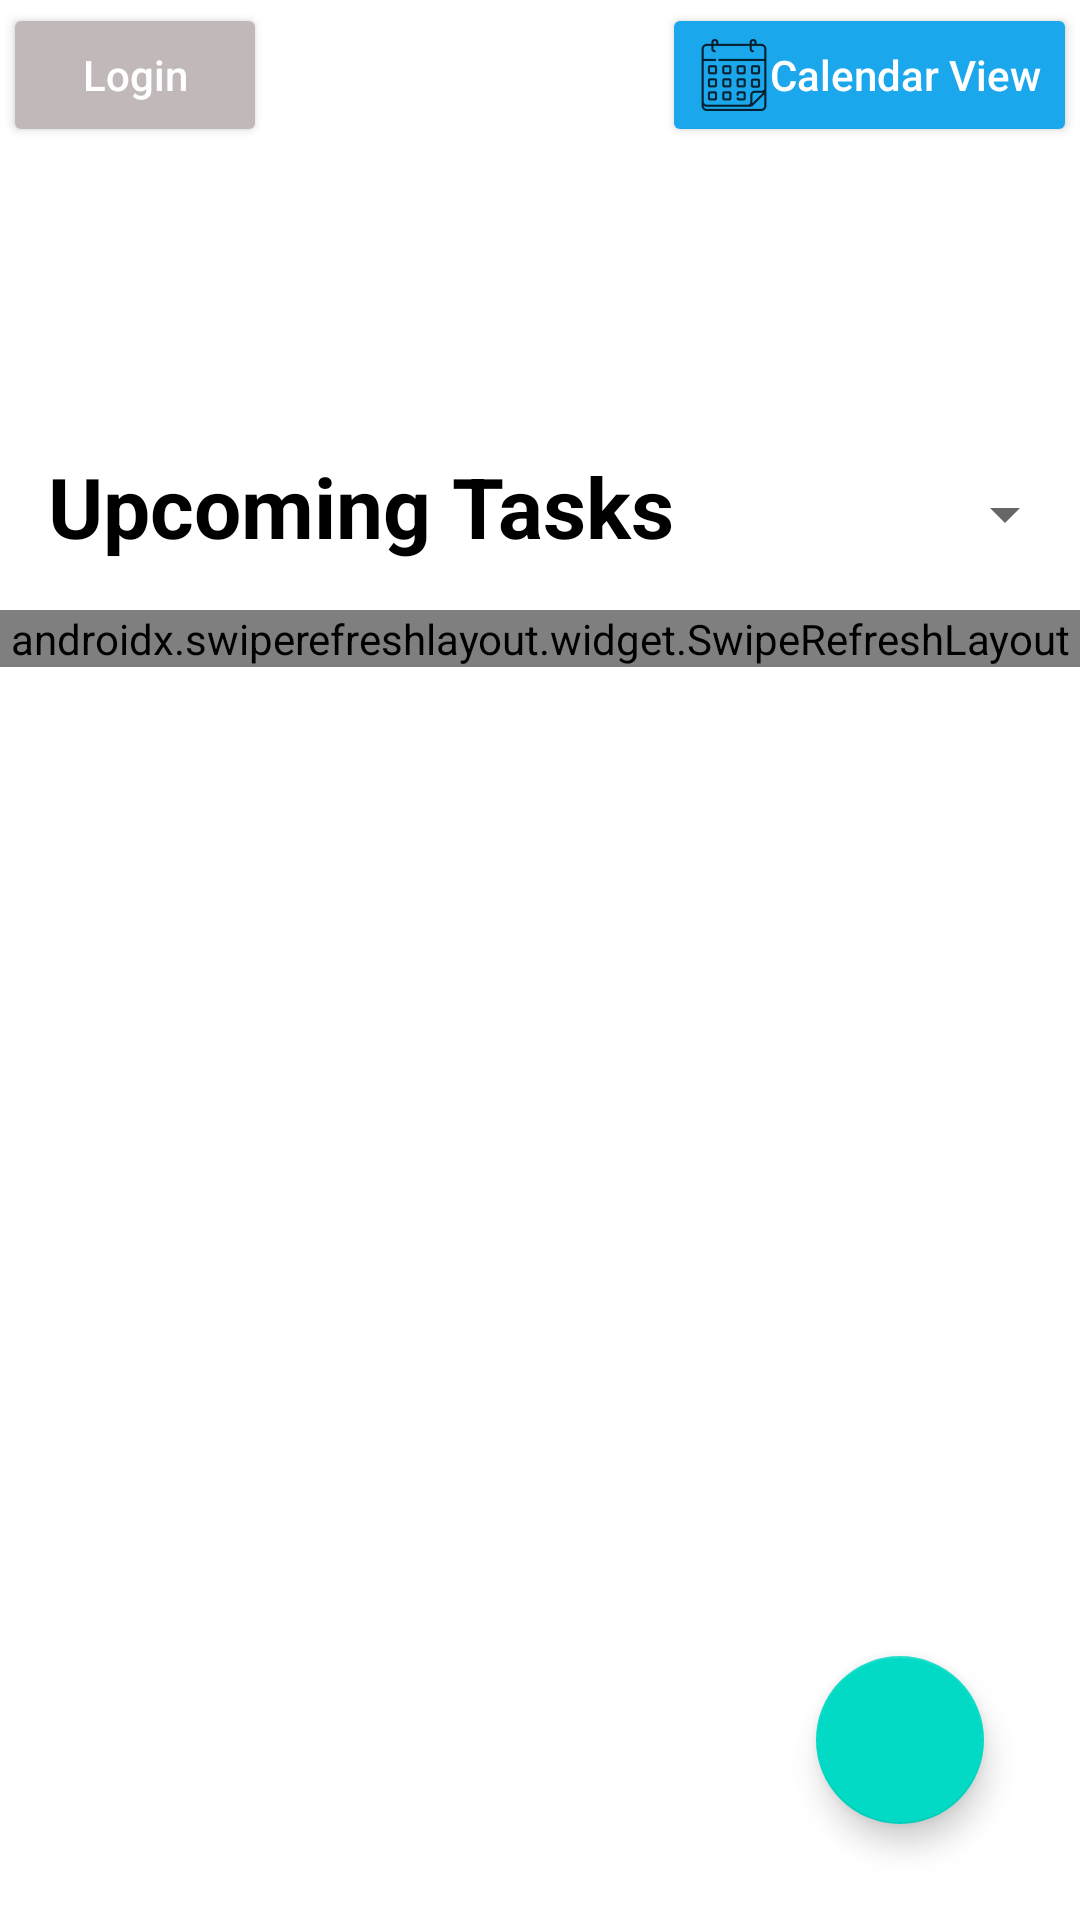

The Android layout XML behind this screen, and the referenced resources:
<!-- AndroidManifest.xml: application theme Theme.Deadline_App -->
<!-- res/layout/activity_main.xml -->
<?xml version="1.0" encoding="utf-8"?>
<RelativeLayout xmlns:android="http://schemas.android.com/apk/res/android"
    android:layout_width="match_parent"
    android:layout_height="match_parent"
    xmlns:app="http://schemas.android.com/apk/res-auto"
    xmlns:tools="http://schemas.android.com/tools">

    <Button
        android:id="@+id/calendarButton"
        android:layout_width="wrap_content"
        android:layout_height="wrap_content"
        android:layout_alignParentTop="true"
        android:layout_alignParentRight="true"
        android:layout_marginTop="1dp"
        android:layout_marginRight="1dp"
        android:backgroundTint="@color/picton_blue"
        android:drawableLeft="@drawable/calendar_icon"
        android:text="Calendar View"
        android:textAllCaps="false"
        android:textColor="@color/white">
    </Button>

    <Button
        android:id="@+id/button_main_user"
        android:layout_width="wrap_content"
        android:layout_height="wrap_content"
        android:layout_alignParentLeft="true"
        android:layout_alignParentTop="true"
        android:layout_marginTop="1dp"
        android:layout_marginLeft="1dp"
        android:backgroundTint="@color/light_purple"
        android:drawableLeft="@drawable/user_main_icon"
        android:text="User"
        android:textAllCaps="false"
        android:visibility="gone"
        android:textColor="@color/white">

    </Button>

    <Button
        android:id="@+id/button_main_login"
        android:layout_width="wrap_content"
        android:layout_height="wrap_content"
        android:layout_alignParentLeft="true"
        android:layout_alignParentTop="true"
        android:layout_marginLeft="1dp"
        android:layout_marginTop="1dp"
        android:backgroundTint="@color/very_light_gray"
        android:drawableLeft="@drawable/user_main_icon"
        android:text="Login"
        android:textAllCaps="false"
        android:textColor="@color/white"
        android:visibility="visible"></Button>

    <Spinner
        android:id="@+id/sort_spinner"
        android:layout_width="wrap_content"
        android:layout_height="wrap_content"
        android:layout_above="@id/swipeRefreshLayout"
        android:layout_alignParentRight="true"
        android:layout_marginBottom="20dp"
        android:layout_marginRight="1dp"
        android:spinnerMode="dropdown"


        />

    <TextView
        android:id="@+id/taskName"
        android:layout_width="wrap_content"
        android:layout_height="wrap_content"
        android:layout_centerHorizontal="true"
        android:layout_margin="50dp"
        tools:text="Task Name here"
        android:textSize="20dp" />

    <TextView
        android:id="@+id/taskDaysLeft"
        android:layout_width="wrap_content"
        android:layout_height="wrap_content"
        android:layout_centerHorizontal="true"
        android:layout_marginStart="60dp"
        android:layout_marginLeft="10dp"
        android:layout_marginTop="75dp"
        android:layout_marginBottom="16dp"
        tools:text="Deadline countdown"
        android:textColor="@color/black"
        android:textSize="36dp"
        android:textStyle="bold" />

    <TextView
        android:id="@+id/tasksText"
        android:layout_width="wrap_content"
        android:layout_height="wrap_content"
        android:layout_marginStart="16dp"
        android:layout_marginLeft="16dp"
        android:layout_marginTop="150dp"
        android:layout_marginBottom="16dp"
        android:text="Upcoming Tasks"
        android:textColor="@android:color/black"
        android:textSize="28dp"
        android:textStyle="bold" />

    <androidx.swiperefreshlayout.widget.SwipeRefreshLayout
        android:id="@+id/swipeRefreshLayout"
        android:layout_width="match_parent"
        android:layout_height="wrap_content"
        android:layout_below="@id/tasksText">

        <androidx.recyclerview.widget.RecyclerView
            android:id="@+id/tasksRecyclerView"
            android:layout_width="match_parent"
            android:layout_height="wrap_content"
            android:layout_below="@id/tasksText"
            android:nestedScrollingEnabled="true"
            app:fastScrollEnabled="false"
            app:layoutManager="androidx.recyclerview.widget.LinearLayoutManager" />
    </androidx.swiperefreshlayout.widget.SwipeRefreshLayout>


    <com.google.android.material.floatingactionbutton.FloatingActionButton
        android:id="@+id/fab"
        android:layout_width="wrap_content"
        android:layout_height="wrap_content"
        android:layout_alignParentEnd="true"
        android:layout_alignParentRight="true"
        android:layout_alignParentBottom="true"
        android:layout_marginStart="32dp"
        android:layout_marginTop="32dp"

        android:layout_marginEnd="32dp"
        android:layout_marginBottom="32dp"
        android:background="@android:color/holo_blue_bright"
        android:src="@drawable/ic_baseline_add" />

    <ImageView
        android:id="@+id/noTaskImage"
        android:layout_width="256dp"
        android:layout_height="256dp"
        android:layout_below="@id/tasksText"
        android:layout_centerHorizontal="true"
        android:layout_marginTop="40dp"
        android:src="@drawable/chill5"
        android:visibility="gone" />


</RelativeLayout>
<!-- resources referenced by this layout -->
<resources>
  <color name="black">#FF000000</color>
  <color name="light_purple">#FFBCA0DC</color>
  <color name="picton_blue">#FF1AA7EC</color>
  <color name="very_light_gray">#C1B9B9</color>
  <color name="white">#FFFFFFFF</color>
  <!-- drawable calendar_icon: png bitmap (drawable-hdpi, 957 bytes) -->
  <!-- drawable chill5: png bitmap (drawable-200dpi, 33869 bytes) -->
  <style name="Theme.Deadline_App" parent="Theme.MaterialComponents.Light.DarkActionBar">
          
          <item name="colorPrimary">@color/purple_200</item>
          <item name="colorPrimaryVariant">@color/purple_700</item>
          <item name="colorOnPrimary">@color/white</item>
          
          <item name="colorSecondary">@color/teal_200</item>
          <item name="colorSecondaryVariant">@color/teal_700</item>
          <item name="colorOnSecondary">@color/black</item>
          
          <item name="android:statusBarColor" tools:targetApi="l">?attr/colorPrimaryVariant</item>
          
          <item name="android:forceDarkAllowed" tools:targetApi="q">false</item>
      </style>
  <color name="purple_200">#FFBB86FC</color>
  <color name="purple_700">#FF3700B3</color>
  <color name="teal_200">#FF03DAC5</color>
  <color name="teal_700">#FF018786</color>
</resources>
